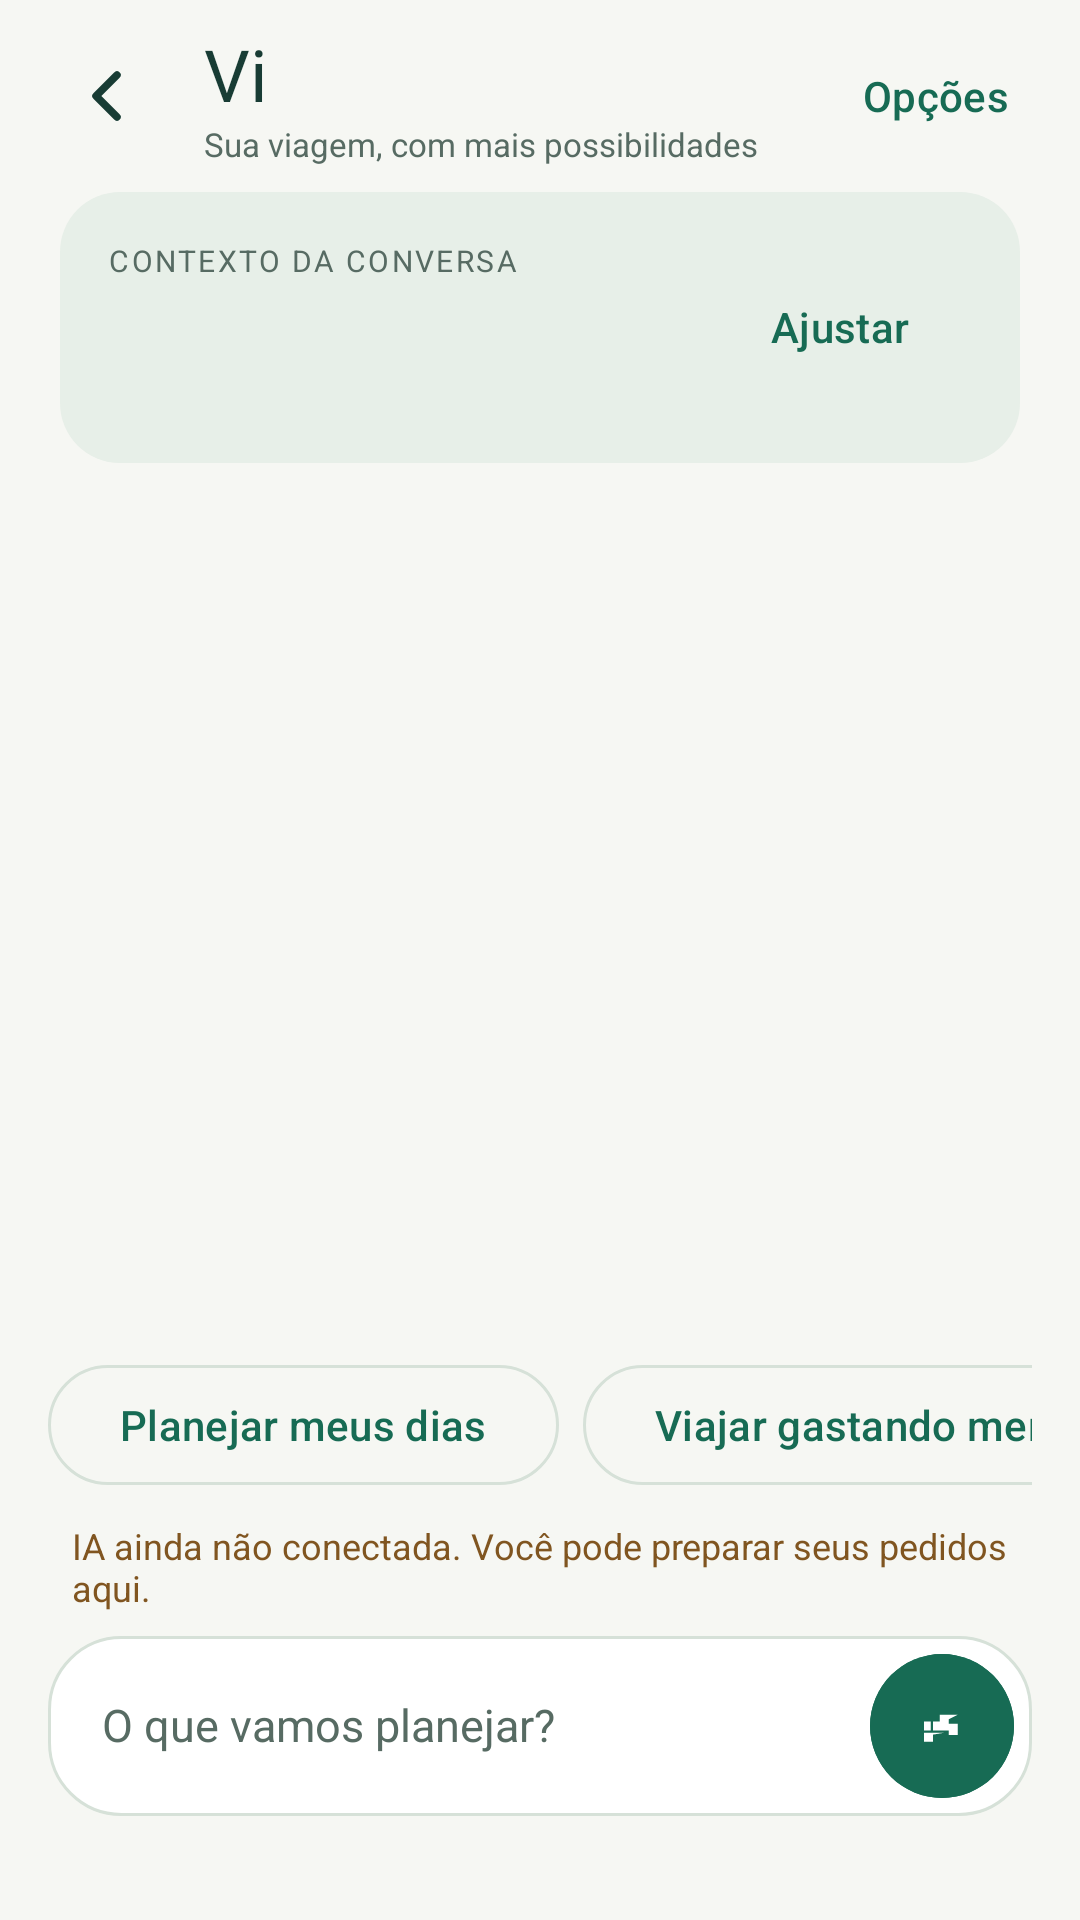

Layout XML and referenced resources for this Android screen:
<!-- AndroidManifest.xml: application theme Theme.Viaja -->
<!-- res/layout/activity_ai_trip_chat.xml -->
<?xml version="1.0" encoding="utf-8"?>
<LinearLayout
    xmlns:android="http://schemas.android.com/apk/res/android"
    xmlns:app="http://schemas.android.com/apk/res-auto"
    android:id="@+id/viRoot"
    android:layout_width="match_parent"
    android:layout_height="match_parent"
    android:orientation="vertical"
    android:background="@color/vi_canvas">
    <LinearLayout
        android:id="@+id/viHeader"
        android:layout_width="match_parent"
        android:layout_height="wrap_content"
        android:gravity="center_vertical"
        android:paddingHorizontal="12dp"
        android:paddingVertical="8dp">
        <ImageButton
            android:id="@+id/viBack"
            android:layout_width="48dp"
            android:layout_height="48dp"
            android:src="@drawable/ic_arrow_back"
            app:tint="@color/vi_ink"
            android:background="?attr/selectableItemBackgroundBorderless"
            android:contentDescription="Voltar" />
        <LinearLayout
            android:layout_width="0dp"
            android:layout_height="wrap_content"
            android:layout_weight="1"
            android:orientation="vertical"
            android:paddingStart="8dp"
            android:paddingEnd="0dp">
            <TextView
                android:layout_width="wrap_content"
                android:layout_height="wrap_content"
                android:text="Vi"
                android:textColor="@color/vi_ink"
                android:textSize="24sp"
                android:fontFamily="@font/plus_jakarta_sans_bold"
                android:accessibilityHeading="true" />
            <TextView
                android:layout_width="wrap_content"
                android:layout_height="wrap_content"
                android:text="Sua viagem, com mais possibilidades"
                android:textColor="@color/vi_muted"
                android:textSize="11sp" />
        </LinearLayout>
        <com.google.android.material.button.MaterialButton
            android:id="@+id/viMenu"
            style="@style/Widget.Material3.Button.TextButton"
            android:layout_width="wrap_content"
            android:layout_height="48dp"
            android:minWidth="48dp"
            android:text="Opções"
            android:textColor="@color/vi_primary"
            android:contentDescription="Opções da conversa" />
    </LinearLayout>
    <LinearLayout
        android:layout_width="match_parent"
        android:layout_height="wrap_content"
        android:layout_marginHorizontal="20dp"
        android:layout_marginBottom="8dp"
        android:padding="16dp"
        android:gravity="center_vertical"
        android:background="@drawable/vi_context">
        <LinearLayout
            android:layout_width="0dp"
            android:layout_height="wrap_content"
            android:layout_weight="1"
            android:orientation="vertical">
            <TextView
                android:layout_width="wrap_content"
                android:layout_height="wrap_content"
                android:text="CONTEXTO DA CONVERSA"
                android:textSize="10sp"
                android:letterSpacing="0.08"
                android:textColor="@color/vi_muted" />
            <TextView
                android:id="@+id/tvAiContext"
                android:layout_width="match_parent"
                android:layout_height="wrap_content"
                android:layout_marginTop="4dp"
                android:textColor="@color/vi_ink"
                android:textSize="15sp"
                android:fontFamily="@font/plus_jakarta_sans_bold" />
            <TextView
                android:id="@+id/viContextDetail"
                android:layout_width="match_parent"
                android:layout_height="wrap_content"
                android:layout_marginTop="4dp"
                android:textColor="@color/vi_muted"
                android:textSize="12sp" />
        </LinearLayout>
        <com.google.android.material.button.MaterialButton
            android:id="@+id/tvAiEditContext"
            style="@style/Widget.Material3.Button.TextButton"
            android:layout_width="wrap_content"
            android:layout_height="48dp"
            android:text="Ajustar"
            android:textColor="@color/vi_primary" />
    </LinearLayout>
    <androidx.recyclerview.widget.RecyclerView
        android:id="@+id/recycler_ai_chat"
        android:layout_width="match_parent"
        android:layout_height="0dp"
        android:layout_weight="1"
        android:clipToPadding="false"
        android:paddingHorizontal="16dp"
        android:paddingVertical="12dp" />
    <HorizontalScrollView
        android:id="@+id/viSuggestions"
        android:layout_width="match_parent"
        android:layout_height="wrap_content"
        android:scrollbars="none"
        android:paddingHorizontal="16dp">
        <LinearLayout
            android:layout_width="wrap_content"
            android:layout_height="wrap_content"
            android:orientation="horizontal">
            <com.google.android.material.button.MaterialButton
                android:id="@+id/viSuggestPlan"
                style="@style/Widget.Material3.Button.OutlinedButton"
                android:layout_width="wrap_content"
                android:layout_height="48dp"
                android:text="Planejar meus dias"
                android:textColor="@color/vi_primary"
                app:strokeColor="@color/vi_border"
                app:cornerRadius="24dp" />
            <com.google.android.material.button.MaterialButton
                android:id="@+id/viSuggestBudget"
                style="@style/Widget.Material3.Button.OutlinedButton"
                android:layout_width="wrap_content"
                android:layout_height="48dp"
                android:layout_marginStart="8dp"
                android:text="Viajar gastando menos"
                android:textColor="@color/vi_primary"
                app:strokeColor="@color/vi_border"
                app:cornerRadius="24dp" />
        </LinearLayout>
    </HorizontalScrollView>
    <TextView
        android:id="@+id/viServiceStatus"
        android:layout_width="match_parent"
        android:layout_height="wrap_content"
        android:paddingHorizontal="24dp"
        android:paddingVertical="8dp"
        android:text="IA ainda não conectada. Você pode preparar seus pedidos aqui."
        android:textColor="@color/vi_warning"
        android:textSize="12sp"
        android:accessibilityLiveRegion="polite" />
    <LinearLayout
        android:layout_width="match_parent"
        android:layout_height="wrap_content"
        android:layout_marginHorizontal="16dp"
        android:layout_marginBottom="8dp"
        android:padding="6dp"
        android:gravity="bottom"
        android:background="@drawable/vi_surface">
        <EditText
            android:id="@+id/etAiInput"
            android:layout_width="0dp"
            android:layout_height="wrap_content"
            android:layout_weight="1"
            android:minHeight="48dp"
            android:maxHeight="144dp"
            android:padding="12dp"
            android:background="@null"
            android:hint="O que vamos planejar?"
            android:inputType="textCapSentences|textMultiLine"
            android:maxLength="2000"
            android:imeOptions="flagNoExtractUi"
            android:textColor="@color/vi_ink"
            android:textColorHint="@color/vi_muted"
            android:textSize="15sp"
            android:importantForAutofill="no" />
        <com.google.android.material.button.MaterialButton
            android:id="@+id/btnAiSend"
            android:layout_width="48dp"
            android:layout_height="48dp"
            android:minWidth="0dp"
            android:padding="0dp"
            android:insetTop="0dp"
            android:insetBottom="0dp"
            android:backgroundTint="@color/vi_primary"
            android:contentDescription="Guardar pedido ainda não enviado"
            app:cornerRadius="24dp"
            app:icon="@drawable/ic_arrow_right"
            app:iconGravity="textStart"
            app:iconPadding="0dp"
            app:iconTint="@color/white" />
    </LinearLayout>
    <TextView
        android:id="@+id/viPrivacy"
        android:layout_width="match_parent"
        android:layout_height="wrap_content"
        android:paddingHorizontal="24dp"
        android:paddingBottom="12dp"
        android:textColor="@color/vi_muted"
        android:textSize="11sp" />
</LinearLayout>
<!-- resources referenced by this layout -->
<resources>
  <color name="vi_border">#D6E1D8</color>
  <color name="vi_canvas">#F6F7F3</color>
  <color name="vi_ink">#183C34</color>
  <color name="vi_muted">#576B63</color>
  <color name="vi_primary">#176B54</color>
  <color name="vi_warning">#805520</color>
  <color name="white">#FFFFFFFF</color>
  <!-- drawable ic_arrow_back (drawable) -->
  <?xml version="1.0" encoding="utf-8"?>
  <vector xmlns:android="http://schemas.android.com/apk/res/android"
      android:width="24dp"
      android:height="24dp"
      android:viewportWidth="24"
      android:viewportHeight="24">
      <path
          android:fillColor="#00000000"
          android:strokeColor="#1C1C1E"
          android:strokeWidth="2.5"
          android:strokeLineCap="round"
          android:strokeLineJoin="round"
          android:pathData="M15,5l-7,7 7,7" />
  </vector>
  <!-- drawable ic_arrow_right (drawable) -->
  <vector xmlns:android="http://schemas.android.com/apk/res/android"
      android:width="24dp"
      android:height="24dp"
      android:viewportWidth="24"
      android:viewportHeight="24"
      android:tint="@color/viaja_text">
      <path
          android:fillColor="#FFFFFF"
          android:pathData="M4,14h4v-4H4v4m0,5h4v-4H4v4m5,-9h4L19,7h-4v5m-2,3H7v-5h4V7h4v4h4v5h-4v-2H7v2z" />
  </vector>
  <!-- drawable vi_context (drawable) -->
  <shape xmlns:android="http://schemas.android.com/apk/res/android" android:shape="rectangle">
      <solid android:color="@color/vi_sage" />
      <corners android:radius="20dp" />
  
  </shape>
  <!-- drawable vi_surface (drawable) -->
  <shape xmlns:android="http://schemas.android.com/apk/res/android" android:shape="rectangle">
      <solid android:color="@color/white" />
      <corners android:radius="24dp" />
      <stroke android:width="1dp" android:color="@color/vi_border" />
  </shape>
  <style name="Theme.Viaja" parent="Base.Theme.Viaja" />
  <color name="viaja_text">#183C34</color>
  <color name="vi_sage">#E7EFE8</color>
  <style name="Base.Theme.Viaja" parent="Theme.Material3.DayNight.NoActionBar">
          
          
      </style>
</resources>
